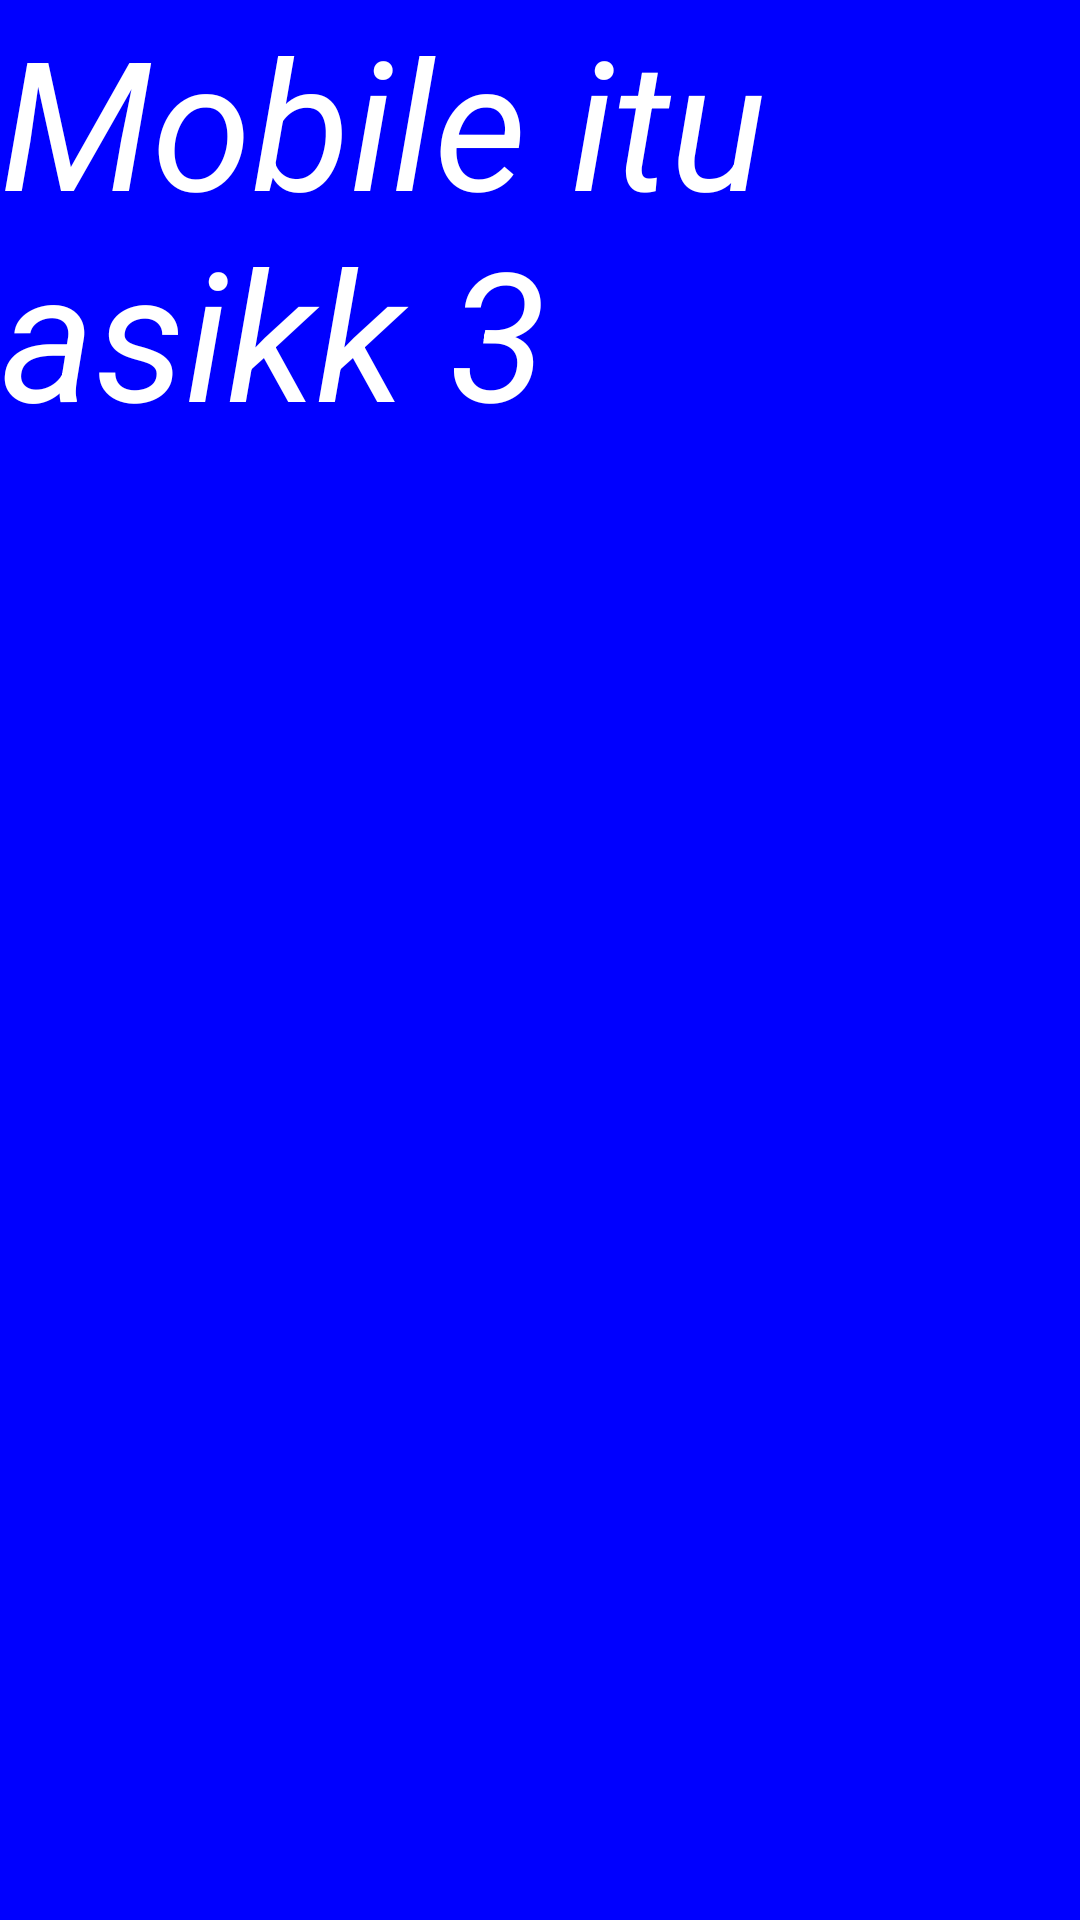

Write the Android layout XML for this screen, with the resource values it uses.
<!-- AndroidManifest.xml: application theme Theme.BelajarApps -->
<!-- res/layout/fragment_dua.xml -->
<?xml version="1.0" encoding="utf-8"?>
<FrameLayout xmlns:android="http://schemas.android.com/apk/res/android"
    xmlns:tools="http://schemas.android.com/tools"
    android:layout_width="match_parent"
    android:layout_height="match_parent"
    android:background="@color/biru"
    tools:context=".Home.pertemuan7.DuaFragment">

    
    <TextView
        android:layout_width="match_parent"
        android:layout_height="match_parent"
        android:text="Mobile itu asikk 3 "
        android:textColor="@color/white"
        android:textStyle="italic"
        android:textSize="60dp"/>
</FrameLayout>
<!-- resources referenced by this layout -->
<resources>
  <color name="biru">#FF0000FF</color>
  <color name="white">#FFFFFFFF</color>
  <style name="Theme.BelajarApps" parent="Base.Theme.BelajarApps" />
  <style name="Base.Theme.BelajarApps" parent="Theme.Material3.DayNight.NoActionBar">
          
          
      </style>
</resources>
